Photos from the image-classification dataset "DataSets" in the GitHub repository KartikeyMish/TrashTech. Its 6 classes are: cardboard, glass, metal, paper, plastic, trash.

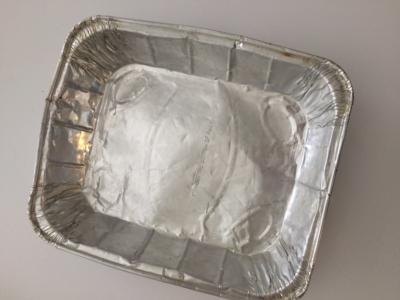
Label: metal

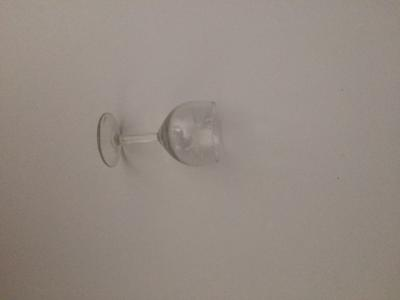
Label: glass

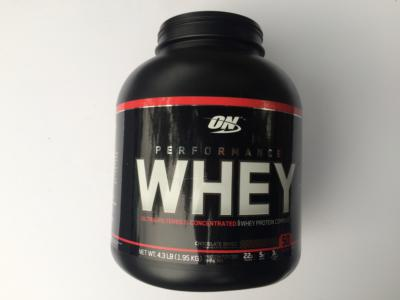
Label: plastic

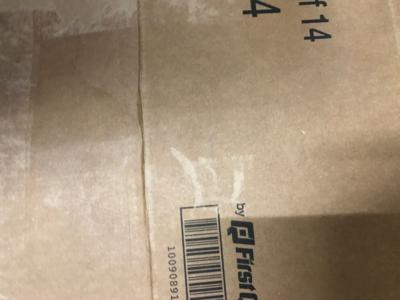
Label: cardboard

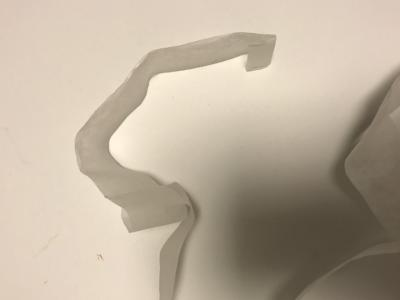
Label: trash

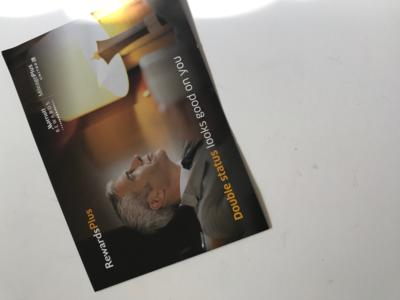
Label: paper
